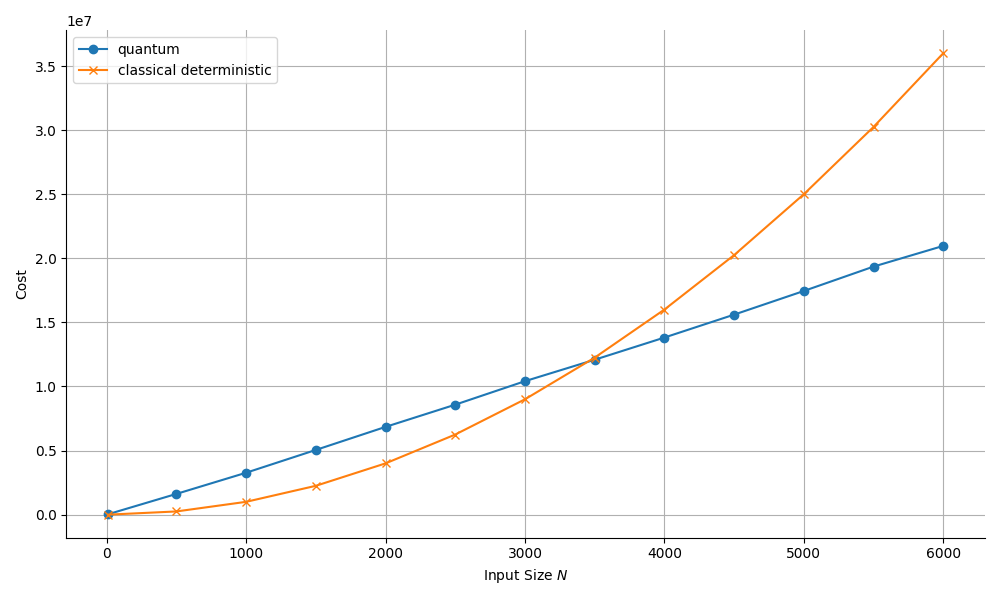

The file beside this chart, header and first rows:
n, cost
10, 31876
500, 1617654
1000, 3269685
1500, 5047627
2000, 6846601
2500, 8580441
3000, 10413363
3500, 12086813
4000, 13817249
4500, 15605274
5000, 17450785
5500, 19353285
6000, 20968321
